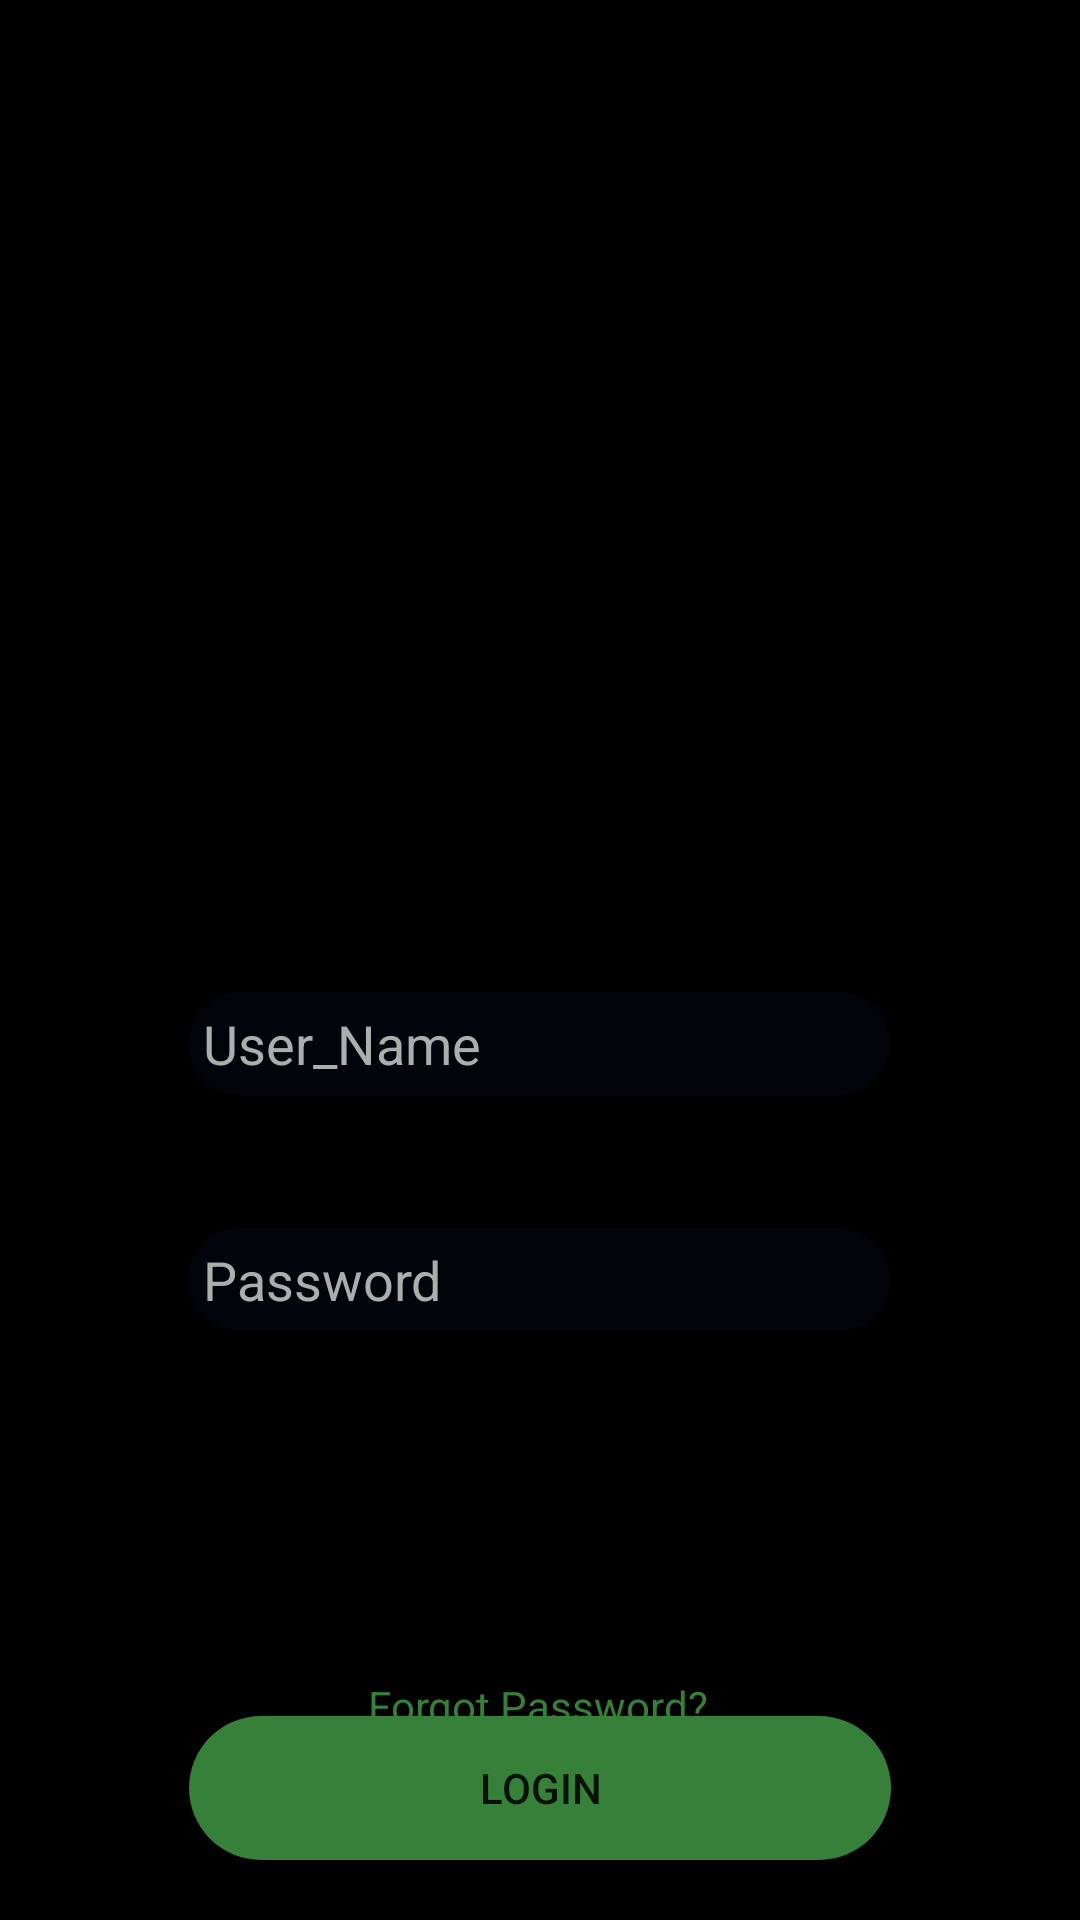

Write the Android layout XML for this screen, with the resource values it uses.
<!-- AndroidManifest.xml: application theme Theme.Greendzine_mobile -->
<!-- res/layout/activity_main.xml -->
<?xml version="1.0" encoding="utf-8"?>
<androidx.constraintlayout.widget.ConstraintLayout xmlns:android="http://schemas.android.com/apk/res/android"
    xmlns:app="http://schemas.android.com/apk/res-auto"
    xmlns:tools="http://schemas.android.com/tools"
    android:layout_width="match_parent"
    android:layout_height="match_parent"
    android:background="@color/black"
    tools:context=".MainActivity"
    >

    <ImageView
        android:layout_width="wrap_content"
        android:layout_height="wrap_content"
        android:src="@drawable/home_logo"
        app:layout_constraintBottom_toTopOf="@+id/editText1"
        app:layout_constraintEnd_toEndOf="parent"
        app:layout_constraintStart_toStartOf="parent"
        app:layout_constraintTop_toTopOf="parent" />

    <EditText
        android:id="@+id/editText1"
        android:layout_width="702px"
        android:layout_height="wrap_content"
        android:padding="5dip"
        android:background="@drawable/round_box"
        android:textColorHint="@color/light_white"
        android:hint="User_Name"
        android:textColor="@color/white"
        app:layout_constraintBottom_toBottomOf="parent"
        app:layout_constraintEnd_toEndOf="parent"
        app:layout_constraintHorizontal_bias="0.498"
        app:layout_constraintStart_toStartOf="parent"
        app:layout_constraintTop_toTopOf="parent"
        app:layout_constraintVertical_bias="0.546" />

    <EditText
        android:id="@+id/editText2"
        android:layout_width="702px"
        android:layout_height="wrap_content"
        android:padding="5dip"
        android:background="@drawable/round_box"
        android:inputType="textPassword"
        android:textColorHint="@color/light_white"
        android:hint="Password"
        android:textColor="@color/white"
        app:layout_constraintBottom_toBottomOf="parent"
        app:layout_constraintEnd_toEndOf="parent"
        app:layout_constraintHorizontal_bias="0.498"
        app:layout_constraintStart_toStartOf="parent"
        app:layout_constraintTop_toTopOf="parent"
        app:layout_constraintVertical_bias="0.676" />

    <Button
        android:id="@+id/button1"
        android:layout_width="702px"
        android:layout_height="wrap_content"
        android:padding="5dip"
        android:background="@drawable/green_button"
        android:layout_marginTop="572dp"
        android:onClick="login"
        android:text="@string/Login"
        app:layout_constraintEnd_toEndOf="parent"
        app:layout_constraintStart_toStartOf="parent"
        app:layout_constraintTop_toTopOf="parent" />

    <TextView
        android:layout_width="wrap_content"
        android:layout_height="wrap_content"
        android:text="Forgot Password?"
        android:textColor="@color/green"
        app:layout_constraintBottom_toBottomOf="parent"
        app:layout_constraintEnd_toEndOf="parent"
        app:layout_constraintHorizontal_bias="0.497"
        app:layout_constraintStart_toStartOf="parent"
        app:layout_constraintTop_toTopOf="parent"
        app:layout_constraintVertical_bias="0.9" />

</androidx.constraintlayout.widget.ConstraintLayout>
<!-- resources referenced by this layout -->
<resources>
  <color name="black">#FF000000</color>
  <color name="green">#FF368039</color>
  <color name="light_white">#A9AFAA</color>
  <color name="white">#C7BEBE</color>
  <!-- drawable green_button (drawable) -->
  <?xml version="1.0" encoding="utf-8"?>
  <shape xmlns:android="http://schemas.android.com/apk/res/android"
      android:shape="rectangle"
      android:padding="10dp">
  
      <solid android:color="@color/green" />
      <corners
          android:bottomRightRadius="25dp"
          android:bottomLeftRadius="25dp"
          android:topLeftRadius="25dp"
          android:topRightRadius="25dp"
          android:radius="25dp"/>
  </shape>
  <!-- drawable round_box (drawable) -->
  <?xml version="1.0" encoding="utf-8"?>
  <shape xmlns:android="http://schemas.android.com/apk/res/android"
      android:shape="rectangle"
      android:padding="10dp">
  
      <solid android:color="@color/grey" />
      <corners
          android:bottomRightRadius="25dp"
          android:bottomLeftRadius="25dp"
          android:topLeftRadius="25dp"
          android:topRightRadius="25dp"
          android:radius="25dp"/>
  </shape>
  <string name="Login">Login</string>
  <style name="Theme.Greendzine_mobile" parent="Theme.AppCompat.DayNight.DarkActionBar">
          
          <item name="colorPrimary">@color/purple_500</item>
          <item name="colorPrimaryVariant">@color/purple_700</item>
          <item name="colorOnPrimary">@color/white</item>
          
          <item name="colorSecondary">@color/teal_200</item>
          <item name="colorSecondaryVariant">@color/teal_700</item>
          <item name="colorOnSecondary">@color/black</item>
          
          <item name="android:statusBarColor">?attr/colorPrimaryVariant</item>
          
      </style>
  <color name="grey">#1F191966</color>
  <color name="purple_500">#FF6200EE</color>
  <color name="purple_700">#FF3700B3</color>
  <color name="teal_200">#FF03DAC5</color>
  <color name="teal_700">#FF018786</color>
</resources>
